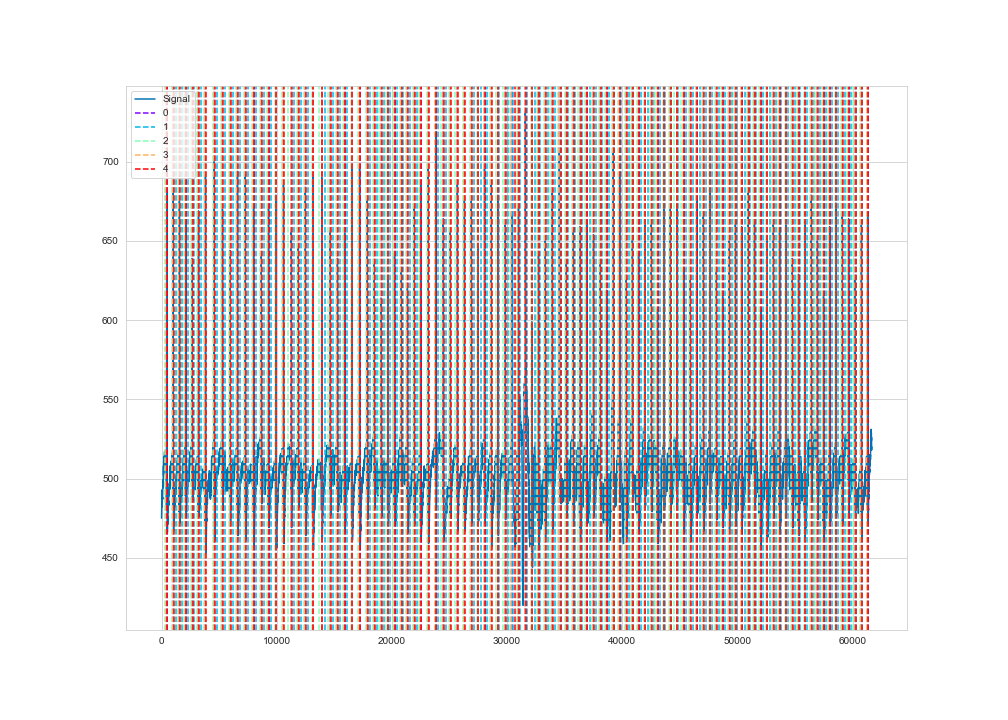

Values plotted in this chart, from the file beside it:
time, ecg
1, 475
2, 475
3, 475
4, 475
5, 475
6, 476
7, 476
8, 476
9, 476
10, 477
11, 478
12, 480
13, 481
14, 482
15, 482
16, 482
17, 482
18, 483
19, 483
20, 483
21, 483
22, 483
23, 483
24, 483
25, 483
26, 483
27, 482
28, 482
29, 482
30, 483
31, 484
32, 486
33, 487
34, 487
35, 487
36, 486
37, 485
38, 484
39, 484
40, 485
41, 485
42, 486
43, 487
44, 487
45, 487
46, 486
47, 486
48, 487
49, 487
50, 488
51, 489
52, 489
53, 490
54, 492
55, 492
56, 493
57, 492
58, 493
59, 493
60, 493
... 61,590 more rows
